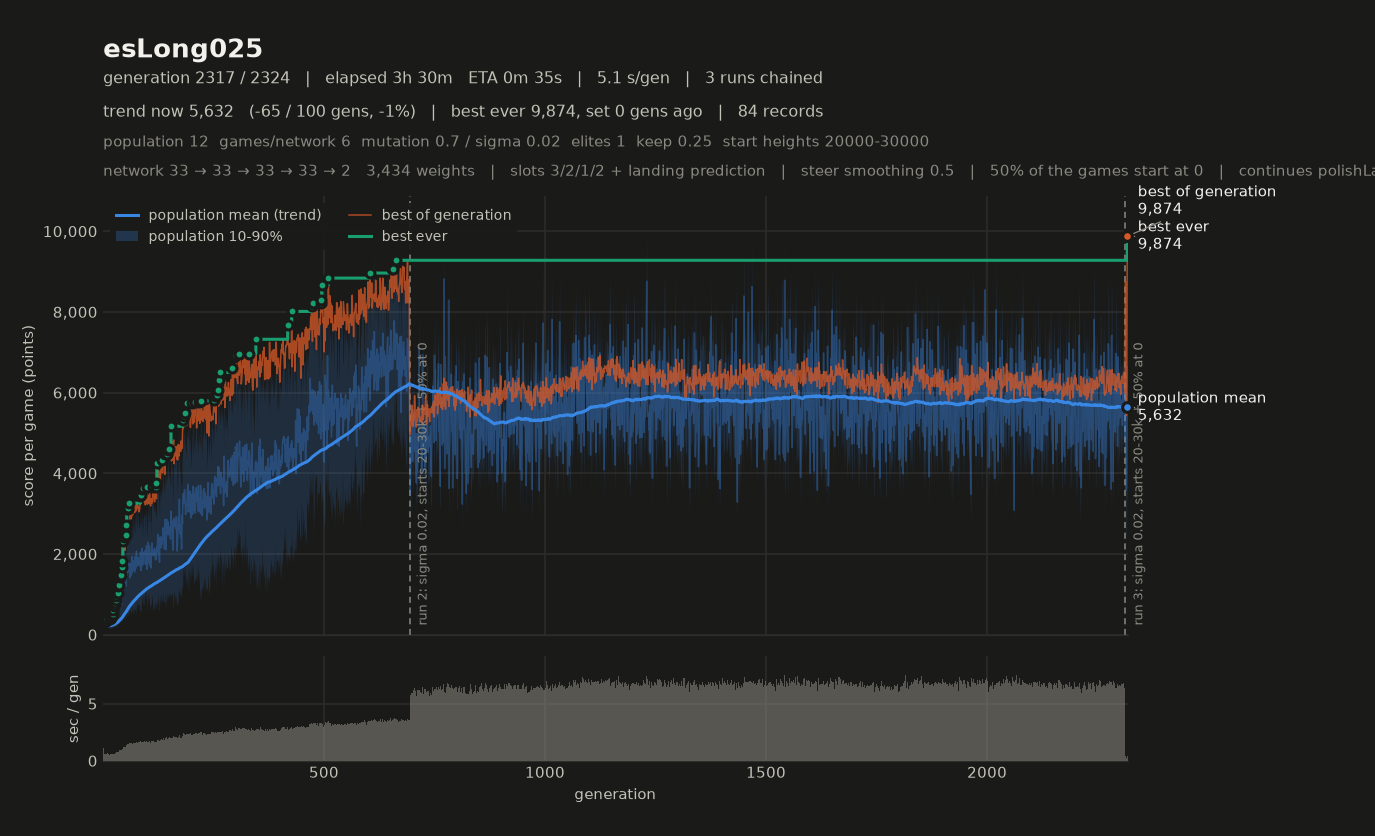

Values plotted in this chart, from the file beside it:
# name=esLong025 generations=12 populati…, 2, 1, 2, 0, 1) monsterFraction=0.0 monsterMult=1.0 f…
gen, elapsed_s, mean, median, p10, p90, best, chosen
1, 0.45, 6486, 6615, 4862, 7824, 8758, 8758
2, 0.62, 3578, 3370, 2606, 4361, 6160, 6160
3, 0.82, 3654, 3838, 2239, 4645, 5435, 5435
4, 1.10, 4603, 4681, 3374, 5877, 6703, 6703
5, 1.48, 6641, 6672, 3514, 9050, 9874, 9874
